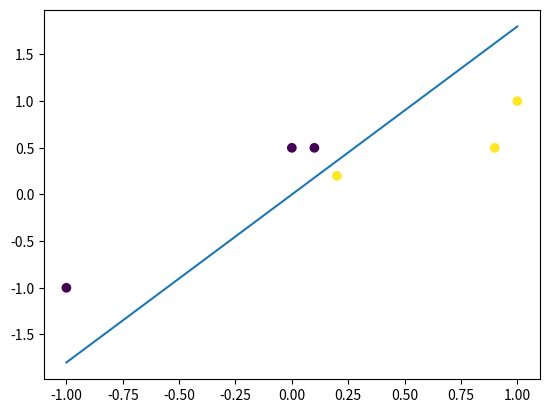

Write the Python code that produced this figure.

import numpy as np
import matplotlib.pyplot as plt

# Training data
X = np.array([[1, 1], [-1, -1], [0, 0.5], [0.1, 0.5], [0.2, 0.2], [0.9, 0.5]])
y = np.array([1, -1, -1, -1, 1, 1])

# Initial weight vector
w = np.array([1, 1])

# Iterate until convergence
while True:
    misclassified = False
    for i in range(len(X)):
        if y[i] * np.dot(w, X[i]) <= 0:
            w = w + y[i] * X[i]
            misclassified = True
    if not misclassified:
        break

# Plot data points
plt.scatter(X[:, 0], X[:, 1], c=y)

# Plot decision boundary
x1 = np.linspace(-1, 1, 100)
x2 = (-w[0] * x1) / w[1]
plt.plot(x1, x2)

plt.show()
